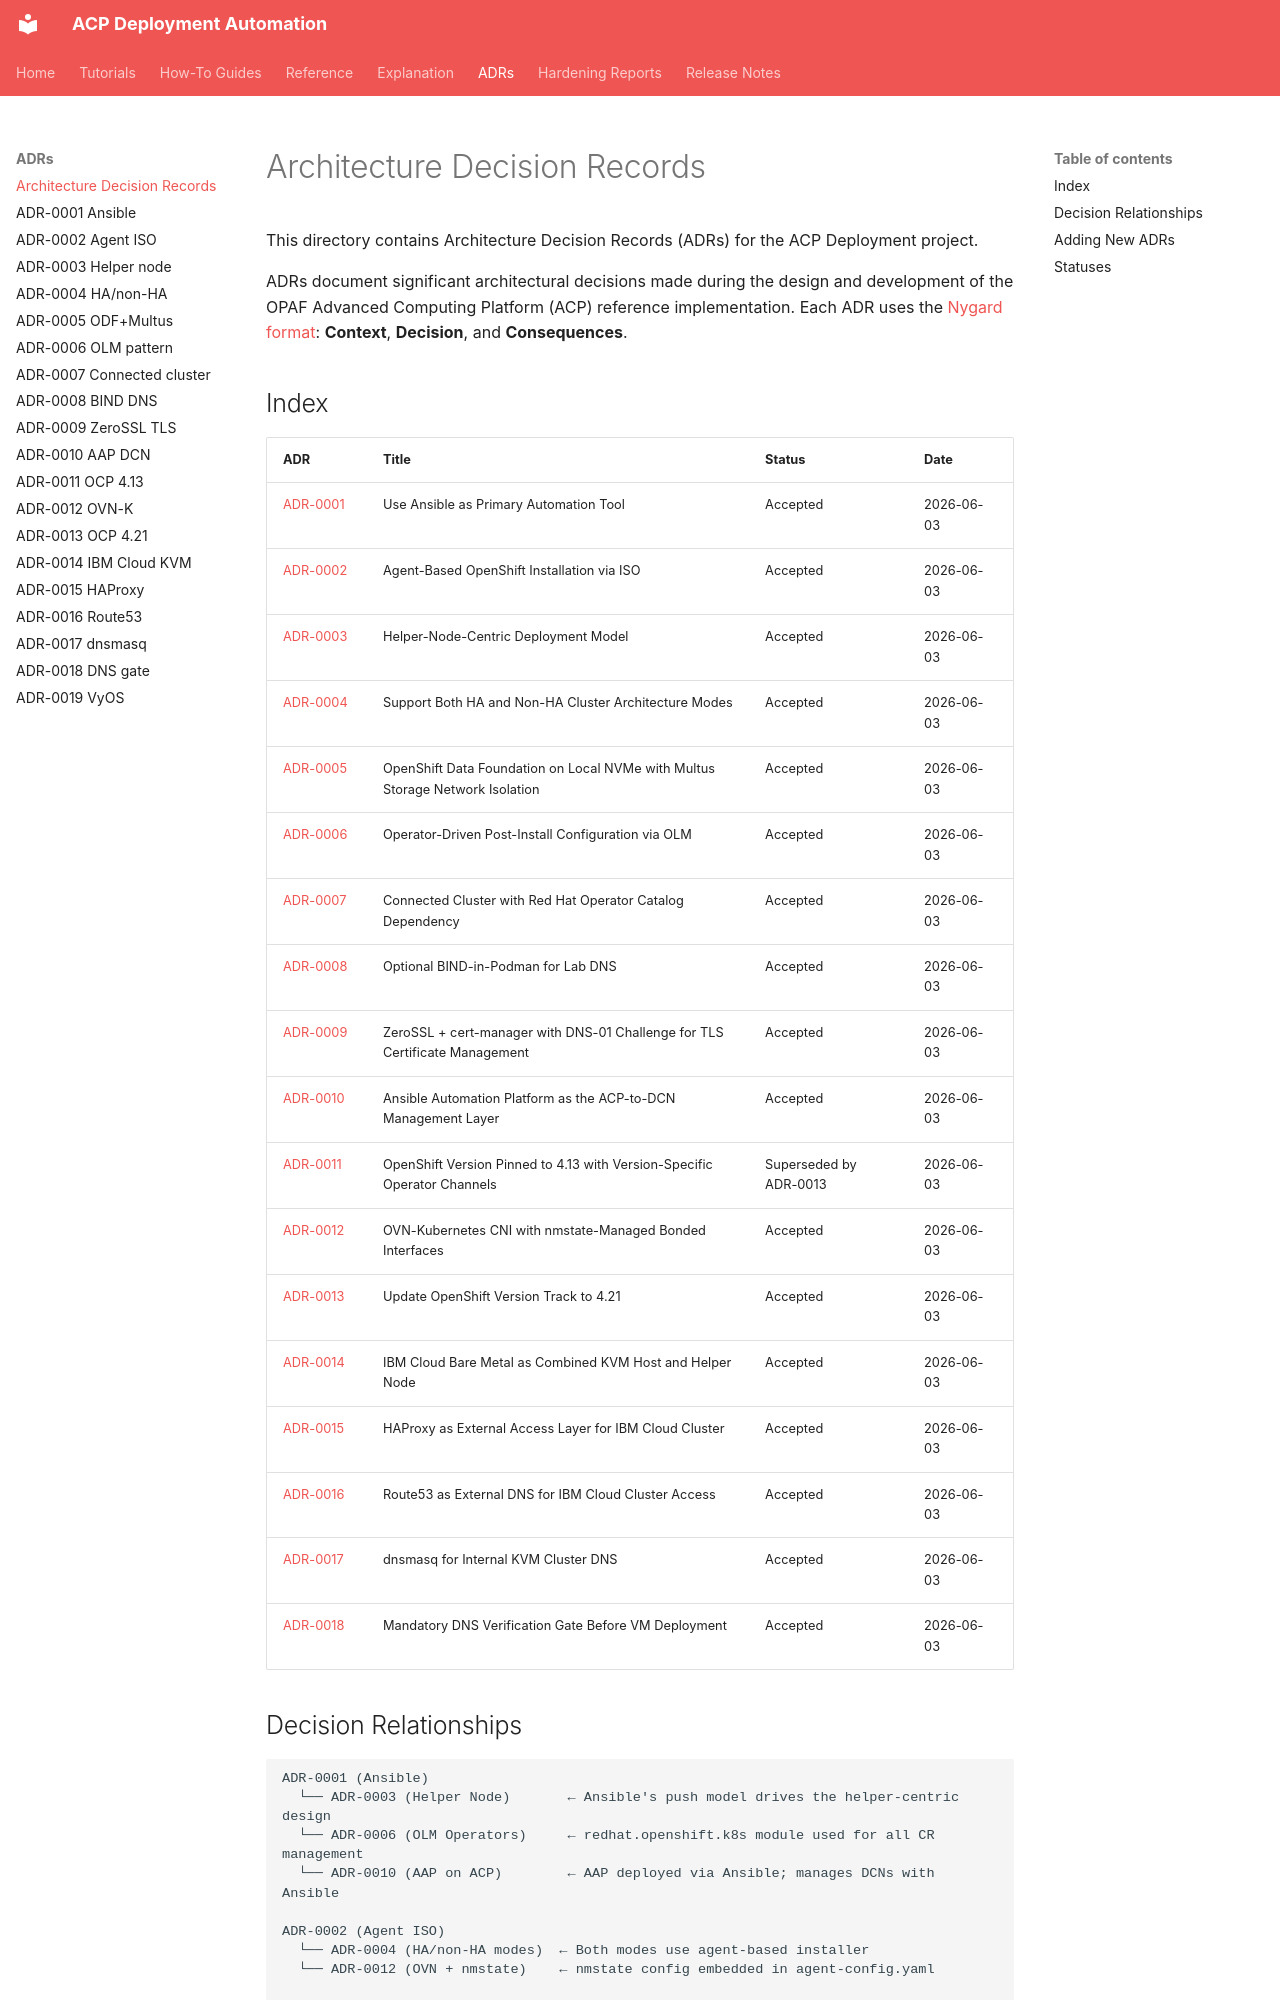

repository: tosin2013/acp-deployment · page: adrs/index.html · generator: mkdocs

# Architecture Decision Records

This directory contains Architecture Decision Records (ADRs) for the ACP Deployment project.

ADRs document significant architectural decisions made during the design and development of the OPAF Advanced Computing Platform (ACP) reference implementation. Each ADR uses the [Nygard format](https://cognitect.com/blog/2011/11/15/documenting-architecture-decisions): **Context**, **Decision**, and **Consequences**.

## Index

| ADR | Title | Status | Date |
|-----|-------|--------|------|
| [ADR-0001](adr-0001-use-ansible-as-primary-automation-tool.md) | Use Ansible as Primary Automation Tool | Accepted | 2026-06-03 |
| [ADR-0002](adr-0002-agent-based-openshift-installation-via-iso.md) | Agent-Based OpenShift Installation via ISO | Accepted | 2026-06-03 |
| [ADR-0003](adr-0003-helper-node-centric-deployment-model.md) | Helper-Node-Centric Deployment Model | Accepted | 2026-06-03 |
| [ADR-0004](adr-0004-support-ha-and-non-ha-cluster-architecture-modes.md) | Support Both HA and Non-HA Cluster Architecture Modes | Accepted | 2026-06-03 |
| [ADR-0005](adr-0005-odf-on-local-nvme-with-multus-storage-network.md) | OpenShift Data Foundation on Local NVMe with Multus Storage Network Isolation | Accepted | 2026-06-03 |
| [ADR-0006](adr-0006-operator-driven-post-install-configuration-via-olm.md) | Operator-Driven Post-Install Configuration via OLM | Accepted | 2026-06-03 |
| [ADR-0007](adr-0007-connected-cluster-with-red-hat-operator-catalog.md) | Connected Cluster with Red Hat Operator Catalog Dependency | Accepted | 2026-06-03 |
| [ADR-0008](adr-0008-optional-bind-in-podman-for-lab-dns.md) | Optional BIND-in-Podman for Lab DNS | Accepted | 2026-06-03 |
| [ADR-0009](adr-0009-zerossl-cert-manager-dns01-tls.md) | ZeroSSL + cert-manager with DNS-01 Challenge for TLS Certificate Management | Accepted | 2026-06-03 |
| [ADR-0010](adr-0010-aap-as-acp-dcn-management-layer.md) | Ansible Automation Platform as the ACP-to-DCN Management Layer | Accepted | 2026-06-03 |
| [ADR-0011](adr-0011-openshift-version-pinned-to-4-13.md) | OpenShift Version Pinned to 4.13 with Version-Specific Operator Channels | Superseded by ADR-0013 | 2026-06-03 |
| [ADR-0012](adr-0012-ovn-kubernetes-cni-nmstate-bonded-interfaces.md) | OVN-Kubernetes CNI with nmstate-Managed Bonded Interfaces | Accepted | 2026-06-03 |
| [ADR-0013](adr-0013-update-openshift-version-track-to-4-21.md) | Update OpenShift Version Track to 4.21 | Accepted | 2026-06-03 |
| [ADR-0014](adr-0014-ibm-cloud-bare-metal-as-kvm-host-and-helper.md) | IBM Cloud Bare Metal as Combined KVM Host and Helper Node | Accepted | 2026-06-03 |
| [ADR-0015](adr-0015-haproxy-external-access-ibm-cloud.md) | HAProxy as External Access Layer for IBM Cloud Cluster | Accepted | 2026-06-03 |
| [ADR-0016](adr-0016-route53-external-dns-ibm-cloud.md) | Route53 as External DNS for IBM Cloud Cluster Access | Accepted | 2026-06-03 |
| [ADR-0017](adr-0017-dnsmasq-internal-kvm-cluster-dns.md) | dnsmasq for Internal KVM Cluster DNS | Accepted | 2026-06-03 |
| [ADR-0018](adr-0018-mandatory-dns-verification-gate.md) | Mandatory DNS Verification Gate Before VM Deployment | Accepted | 2026-06-03 |
